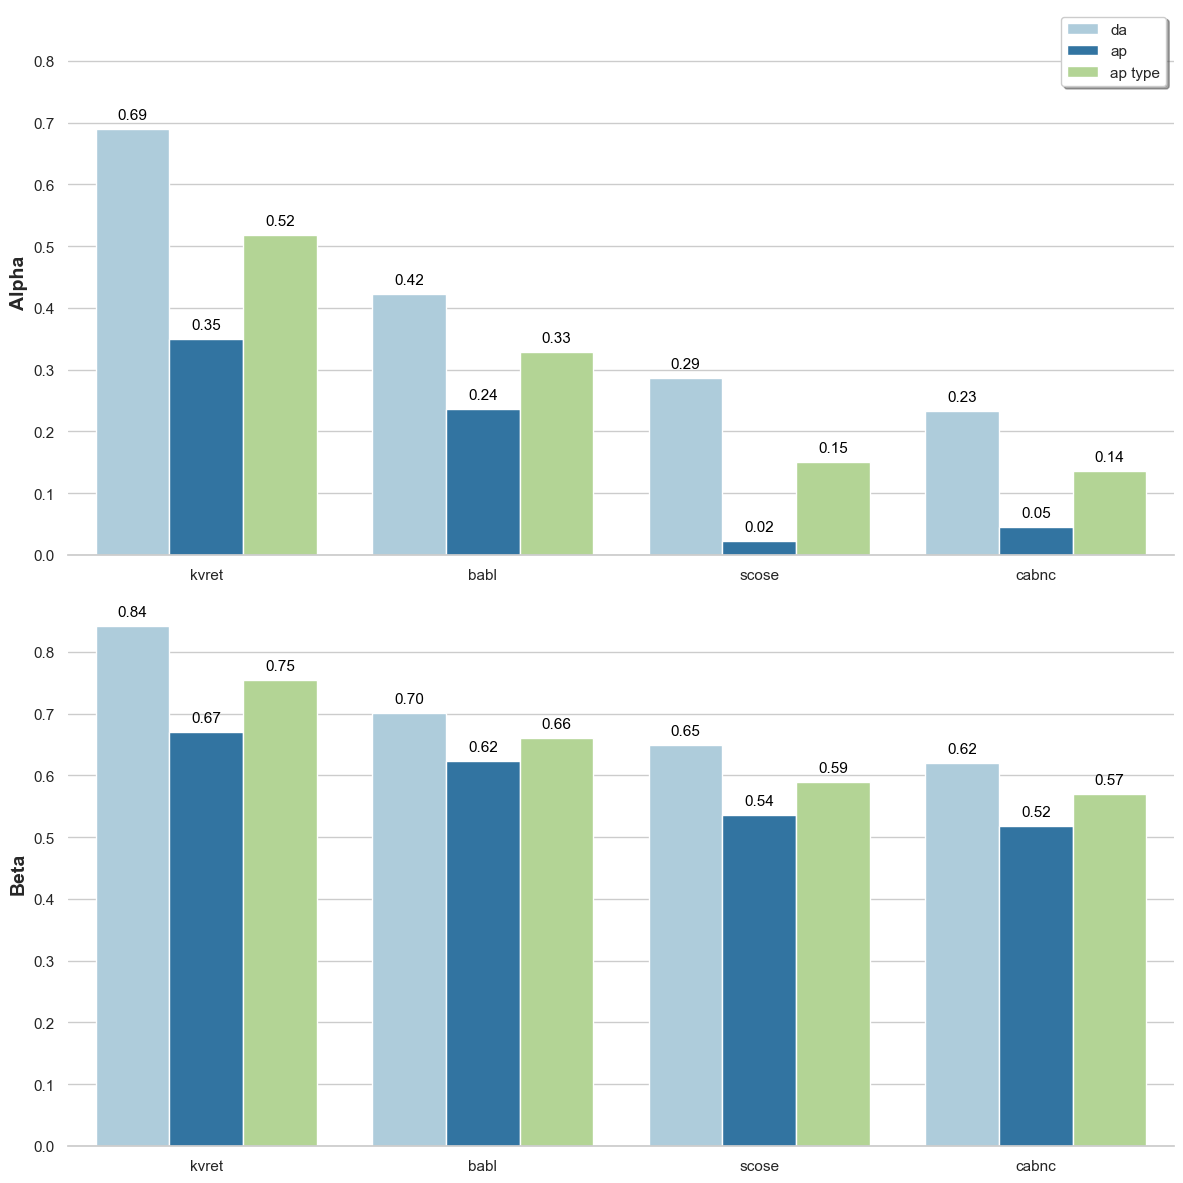

The file beside this chart, header and first rows:
, group, Alpha, Alpha, Alpha, Beta, Beta, Beta
, , da, ap, ap type, da, ap, ap type
test 102, kvret, 0.8512, 0.5, 0.6722, 0.9191, 0.7333, 0.8235
test 129, kvret, 0.83, 0.3398, 0.5815, 0.9133, 0.7037, 0.8004
test 28, kvret, 0.8021, 0.4444, 0.6124, 0.8961, 0.7083, 0.7965
test 52, kvret, 0.371, 0.1362, 0.2528, 0.6813, 0.5556, 0.6185
test 96, kvret, 0.5951, 0.3293, 0.471, 0.8, 0.6491, 0.7317
mean, kvret, 0.6899, 0.3499, 0.518, 0.842, 0.67, 0.7541
task1 test 290, babl, 0.4596, 0.1026, 0.2806, 0.7281, 0.5333, 0.632
task1 test 428, babl, 0.6049, 0.03846, 0.3166, 0.7945, 0.5455, 0.6618
task1 test 555, babl, 0.1836, 0.125, 0.1542, 0.5852, 0.5833, 0.5843
task1 test 564, babl, 0.4076, 0.2821, 0.3455, 0.6889, 0.6491, 0.6685
task1 test 894, babl, 0.4572, 0.6364, 0.5451, 0.7115, 0.8039, 0.7565
mean, babl, 0.4226, 0.2369, 0.3284, 0.7016, 0.623, 0.6606
jason-accident, scose, 0.388, -0.02194, 0.1573, 0.7094, 0.5397, 0.6117
jason-clone, scose, 0.05685, -0.025, 0.01688, 0.5433, 0.4958, 0.5203
jason-mammoth, scose, 0.2183, 0.09854, 0.1608, 0.6105, 0.5778, 0.5943
lynne-hunter, scose, 0.2684, -0.108, 0.09166, 0.6393, 0.4642, 0.5562
lynne-tipsy, scose, 0.4995, 0.1684, 0.3239, 0.7431, 0.6015, 0.6657
mean, scose, 0.2862, 0.0224, 0.1501, 0.6491, 0.5358, 0.5896
KB7RE015, cabnc, 0.4152, 0.0, 0.2029, 0.6939, 0.4872, 0.5871
KBERE00G, cabnc, 0.1398, 0.01282, 0.07317, 0.5816, 0.5175, 0.5481
KBKRE03G, cabnc, 0.295, 0.01653, 0.1495, 0.6389, 0.5, 0.566
KDARE00G, cabnc, 0.03811, -0.1282, -0.04794, 0.5565, 0.3725, 0.4699
KE2RE00Y, cabnc, 0.2764, 0.3265, 0.3046, 0.6273, 0.7143, 0.68
mean, cabnc, 0.2329, 0.04553, 0.1364, 0.6196, 0.5183, 0.5702
